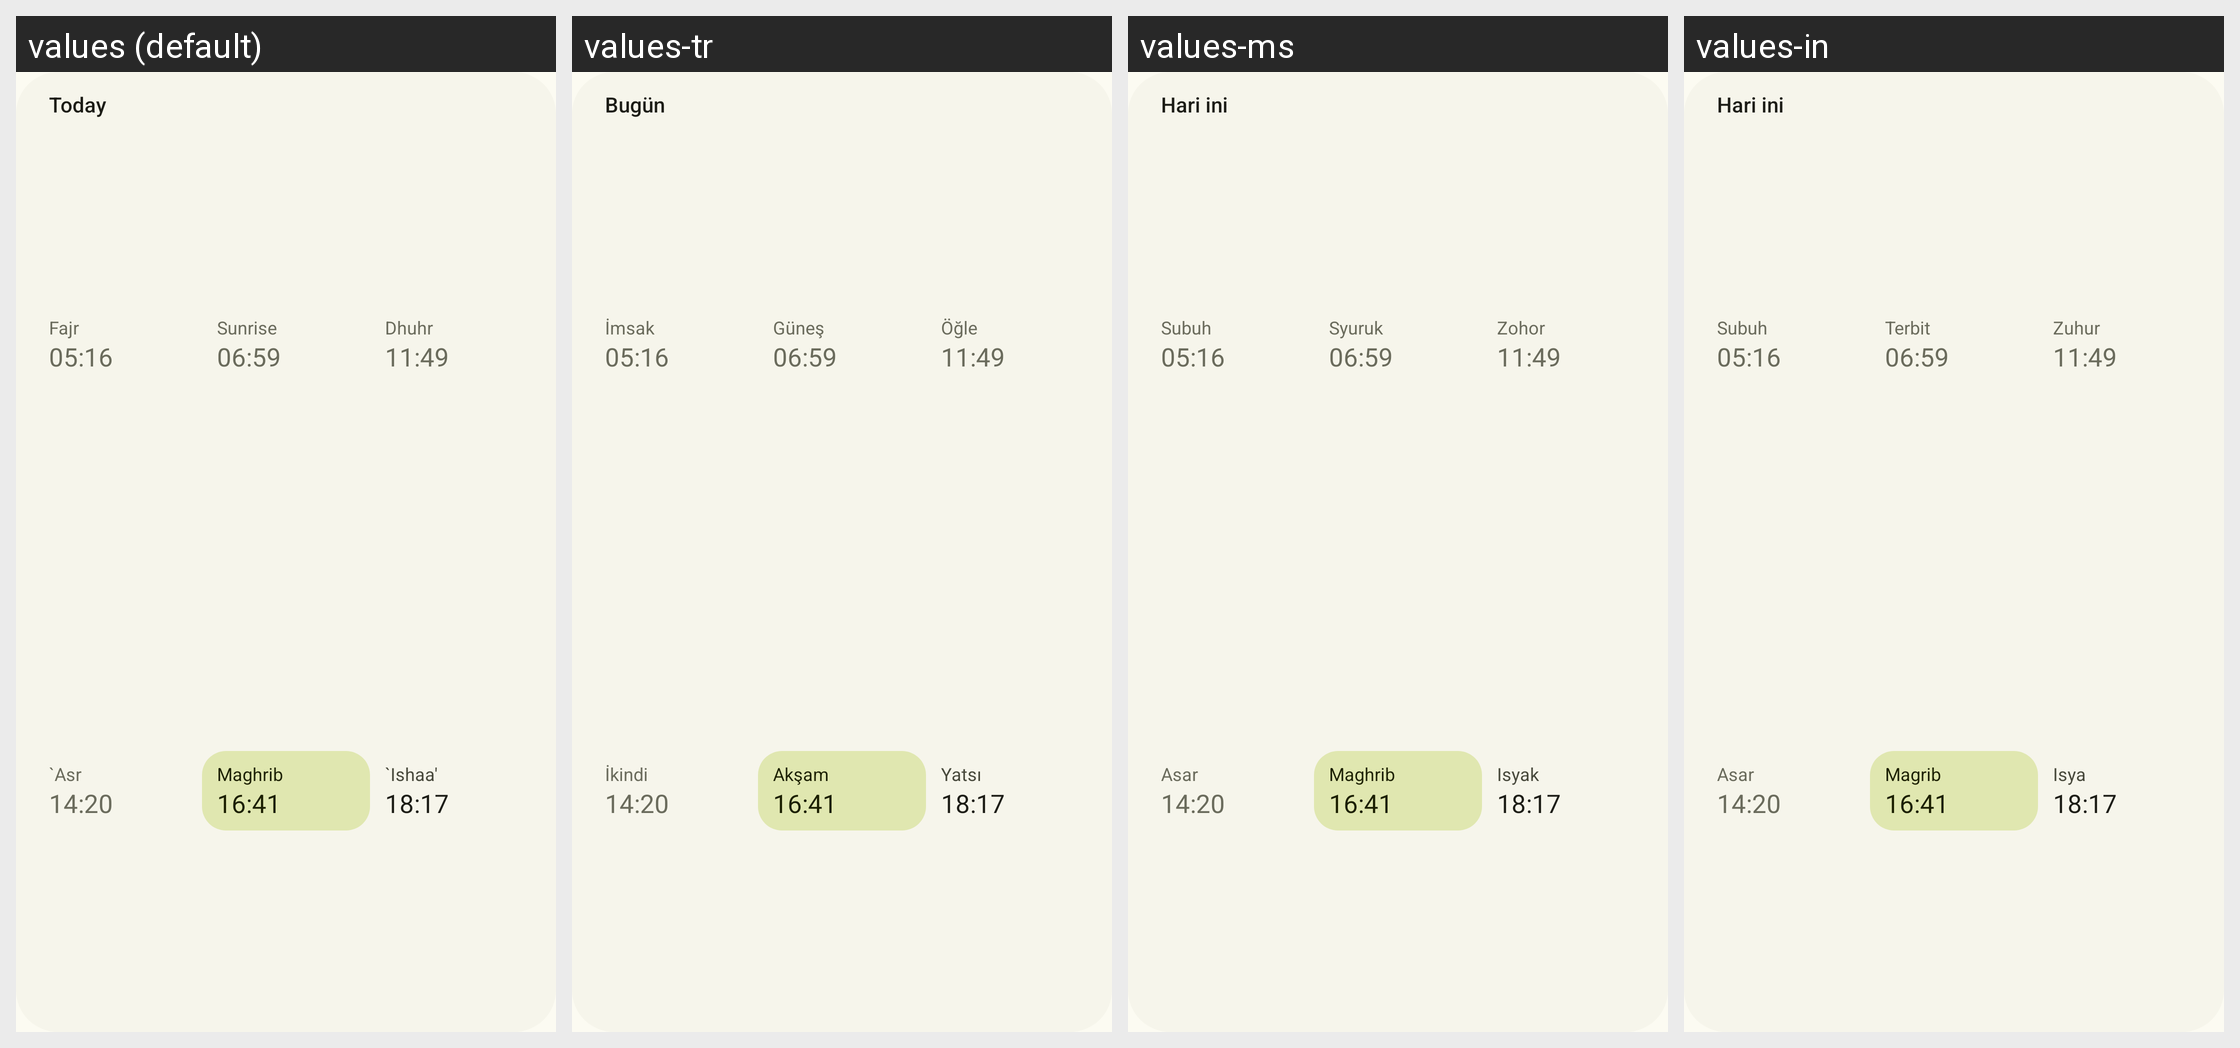

Strings drawn on this Android screen and how each of the app's shown locales translates them:
Android screen res/layout/widget_today.xml rendered under 4 locales, left to right: values (default), values-tr, values-ms, values-in. Device: Nexus 5 (rendered at 1080×1920; each locale shown at half size, 540×960, under a caption strip naming it); theme AppTheme.
Other locales in the repository, not shown: values-ar, values-de, values-es, values-fr, values-it, values-ru.
Strings drawn on this screen, with the default value and each locale's value (text and hints the layout hard-codes, and strings that could not be matched under every locale, appear in the picture but are not listed):

today
  values: Today
  values-tr: Bugün
  values-ms: Hari ini
  values-in: Hari ini

fajr
  values: Fajr
  values-tr: İmsak
  values-ms: Subuh
  values-in: Subuh

preview_fajr
  values: 05:16
  values-tr: 05:16  [not translated; the default value is used]
  values-ms: 05:16  [not translated; the default value is used]
  values-in: 05:16  [not translated; the default value is used]

sunrise
  values: Sunrise
  values-tr: Güneş
  values-ms: Syuruk
  values-in: Terbit

preview_sunrise
  values: 06:59
  values-tr: 06:59  [not translated; the default value is used]
  values-ms: 06:59  [not translated; the default value is used]
  values-in: 06:59  [not translated; the default value is used]

dhuhr
  values: Dhuhr
  values-tr: Öğle
  values-ms: Zohor
  values-in: Zuhur

preview_dhuhr
  values: 11:49
  values-tr: 11:49  [not translated; the default value is used]
  values-ms: 11:49  [not translated; the default value is used]
  values-in: 11:49  [not translated; the default value is used]

asr
  values: `Asr
  values-tr: İkindi
  values-ms: Asar
  values-in: Asar

preview_asr
  values: 14:20
  values-tr: 14:20  [not translated; the default value is used]
  values-ms: 14:20  [not translated; the default value is used]
  values-in: 14:20  [not translated; the default value is used]

maghrib
  values: Maghrib
  values-tr: Akşam
  values-ms: Maghrib
  values-in: Magrib

preview_maghrib
  values: 16:41
  values-tr: 16:41  [not translated; the default value is used]
  values-ms: 16:41  [not translated; the default value is used]
  values-in: 16:41  [not translated; the default value is used]

ishaa
  values: `Ishaa'
  values-tr: Yatsı
  values-ms: Isyak
  values-in: Isya

preview_ishaa
  values: 18:17
  values-tr: 18:17  [not translated; the default value is used]
  values-ms: 18:17  [not translated; the default value is used]
  values-in: 18:17  [not translated; the default value is used]
